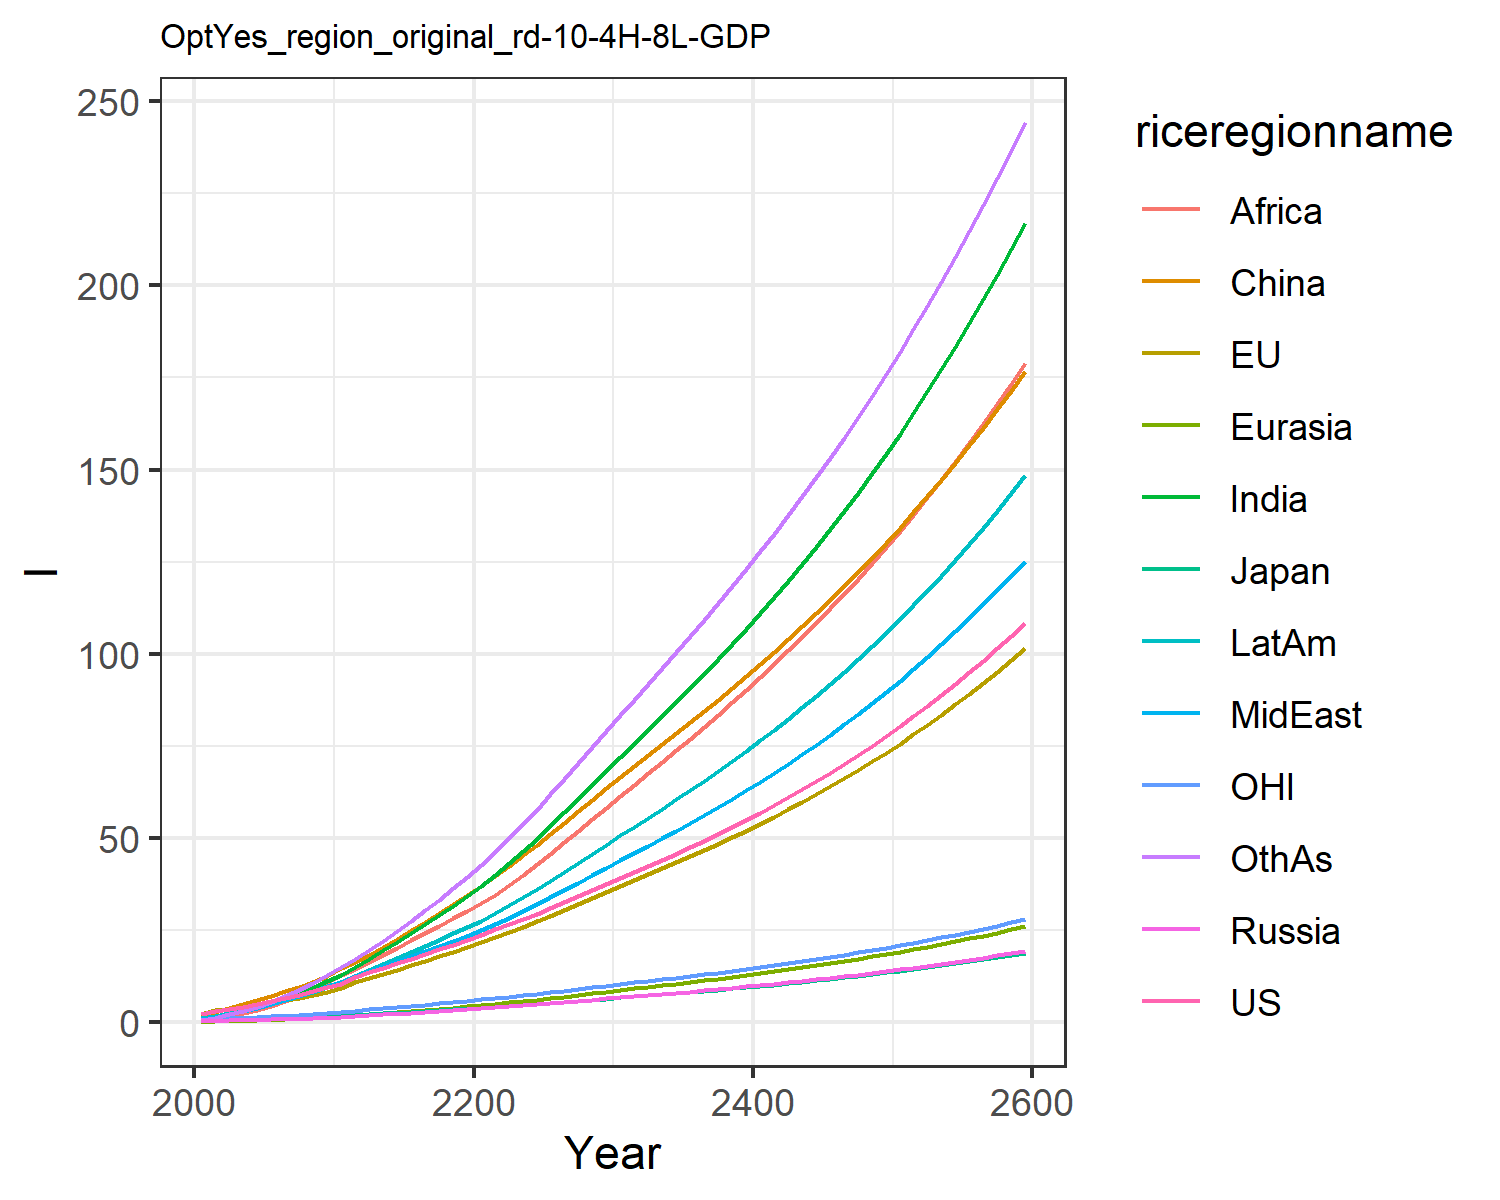

Data behind this chart, as committed beside it:
2.21109331783519, 2.2732884284431645, 0.5849422486926587, 0.3243390977104627, 0.15729447687874887, 1.9015110295214361, 0.716230471388051, 0.89136266971535, 0.38579420113141505, 1.0729138043157638, 0.7173391100598827, 0.6293116424181934
3.129, 3.243, 0.7893, 0.4233, 0.2466, 2.695, 1.231, 1.436, 0.7431, 1.69, 1.017, 1.163
3.545, 3.529, 0.7908, 0.5316, 0.3697, 3.922, 2.225, 2.223, 1.585, 2.522, 1.118, 2.165
4.206, 4.114, 0.8249, 0.6248, 0.4799, 4.975, 3.164, 3.047, 2.477, 3.321, 1.294, 3.179
4.919, 4.733, 0.9213, 0.7231, 0.597, 6.039, 4.148, 3.904, 3.446, 4.147, 1.47, 4.287
5.671, 5.373, 1.035, 0.8225, 0.7242, 7.205, 5.224, 4.851, 4.52, 5.049, 1.646, 5.537
6.493, 6.04, 1.139, 0.9172, 0.8587, 8.4, 6.454, 5.946, 5.846, 6.035, 1.829, 7.013
7.412, 6.729, 1.243, 1.01, 1.002, 9.636, 7.833, 7.192, 7.424, 7.106, 2.016, 8.716
8.428, 7.44, 1.349, 1.107, 1.153, 10.89, 9.374, 8.609, 9.287, 8.27, 2.207, 10.67
9.496, 8.351, 1.504, 1.257, 1.346, 12.52, 11.08, 9.896, 11.05, 9.546, 2.461, 12.75
10.5, 9.392, 1.688, 1.449, 1.576, 14.71, 12.97, 10.96, 12.72, 10.87, 2.764, 15.13
12.26, 10.83, 1.971, 1.705, 1.863, 16.34, 15.12, 12.66, 14.48, 12.7, 3.177, 17.13
13.52, 11.99, 2.185, 1.922, 2.133, 18.35, 17.28, 14.02, 16.37, 14.26, 3.504, 19.55
14.75, 13.14, 2.395, 2.141, 2.414, 20.45, 19.51, 15.38, 18.3, 15.85, 3.827, 22.1
15.98, 14.3, 2.606, 2.365, 2.704, 22.65, 21.81, 16.74, 20.28, 17.46, 4.151, 24.75
17.21, 15.48, 2.82, 2.595, 3.005, 24.92, 24.17, 18.1, 22.27, 19.1, 4.478, 27.5
18.47, 16.68, 3.037, 2.833, 3.314, 27.25, 26.6, 19.46, 24.26, 20.75, 4.811, 30.38
19.76, 17.9, 3.259, 3.079, 3.633, 29.63, 29.09, 20.82, 26.25, 22.42, 5.151, 33.33
21.08, 19.15, 3.486, 3.332, 3.96, 32.06, 31.62, 22.18, 28.22, 24.1, 5.497, 36.32
22.44, 20.42, 3.718, 3.594, 4.294, 34.53, 34.17, 23.54, 30.18, 25.8, 5.851, 39.34
23.81, 21.73, 3.956, 3.858, 4.643, 37.09, 36.93, 25.02, 32.29, 27.62, 6.213, 42.6
25.19, 23.09, 4.203, 4.123, 5.009, 39.78, 39.99, 26.68, 34.6, 29.63, 6.586, 46.18
26.59, 24.48, 4.456, 4.392, 5.386, 42.52, 43.17, 28.4, 37.23, 31.72, 6.967, 49.91
28.03, 25.91, 4.715, 4.667, 5.773, 45.33, 46.47, 30.17, 39.99, 33.88, 7.358, 53.75
29.5, 27.38, 4.981, 4.948, 6.169, 48.2, 49.85, 31.99, 42.84, 36.1, 7.758, 57.69
31.04, 28.92, 5.264, 5.243, 6.581, 51.18, 53.39, 33.91, 45.81, 38.43, 8.18, 61.84
32.62, 30.49, 5.55, 5.542, 7.001, 54.2, 57, 35.86, 48.84, 40.81, 8.609, 66.05
34.22, 32.09, 5.843, 5.847, 7.429, 57.27, 60.67, 37.84, 51.92, 43.23, 9.045, 70.31
35.85, 33.72, 6.141, 6.159, 7.866, 60.38, 64.4, 39.86, 55.06, 45.7, 9.49, 74.64
37.53, 35.39, 6.448, 6.477, 8.312, 63.56, 68.21, 41.91, 58.26, 48.23, 9.945, 79.04
39.19, 37.03, 6.748, 6.791, 8.753, 66.63, 71.97, 43.94, 61.42, 50.72, 10.39, 83.37
40.81, 38.59, 7.037, 7.095, 9.182, 69.57, 75.65, 45.93, 64.48, 53.12, 10.82, 87.59
42.44, 40.17, 7.328, 7.402, 9.614, 72.49, 79.34, 47.92, 67.56, 55.54, 11.25, 91.82
44.1, 41.77, 7.623, 7.713, 10.05, 75.43, 83.07, 49.95, 70.67, 57.98, 11.68, 96.09
45.8, 43.39, 7.924, 8.029, 10.49, 78.4, 86.85, 52.01, 73.8, 60.47, 12.13, 100.4
47.54, 45.04, 8.231, 8.352, 10.94, 81.4, 90.69, 54.1, 76.98, 63, 12.58, 104.8
49.32, 46.73, 8.546, 8.681, 11.4, 84.45, 94.6, 56.25, 80.22, 65.58, 13.04, 109.2
51.15, 48.46, 8.868, 9.019, 11.87, 87.55, 98.58, 58.44, 83.5, 68.22, 13.51, 113.7
53.02, 50.23, 9.199, 9.365, 12.35, 90.7, 102.6, 60.68, 86.85, 70.91, 14, 118.3
54.95, 52.05, 9.539, 9.72, 12.84, 93.91, 106.8, 62.97, 90.25, 73.68, 14.49, 123
56.93, 53.91, 9.887, 10.08, 13.35, 97.19, 111, 65.33, 93.73, 76.5, 15, 127.8
58.97, 55.83, 10.25, 10.46, 13.86, 100.5, 115.4, 67.74, 97.28, 79.41, 15.52, 132.6
61.07, 57.79, 10.61, 10.84, 14.39, 103.9, 119.8, 70.22, 100.9, 82.38, 16.06, 137.6
63.23, 59.81, 10.99, 11.24, 14.93, 107.4, 124.4, 72.76, 104.6, 85.44, 16.61, 142.7
65.45, 61.88, 11.38, 11.64, 15.48, 111, 129, 75.38, 108.4, 88.58, 17.18, 147.9
67.74, 64.01, 11.79, 12.06, 16.05, 114.6, 133.8, 78.06, 112.3, 91.8, 17.76, 153.2
70.1, 66.2, 12.2, 12.49, 16.64, 118.4, 138.7, 80.83, 116.3, 95.12, 18.36, 158.7
72.54, 68.46, 12.63, 12.93, 17.24, 122.2, 143.8, 83.67, 120.4, 98.53, 18.98, 164.3
75.04, 70.78, 13.07, 13.39, 17.86, 126.1, 148.9, 86.59, 124.6, 102, 19.61, 170
77.63, 73.17, 13.52, 13.86, 18.5, 130.1, 154.3, 89.61, 128.9, 105.7, 20.26, 175.9
80.3, 75.64, 13.99, 14.34, 19.16, 134.3, 159.8, 92.71, 133.3, 109.4, 20.93, 181.9
83.05, 78.17, 14.47, 14.84, 19.84, 138.5, 165.4, 95.9, 137.8, 113.2, 21.63, 188.1
85.89, 80.78, 14.97, 15.36, 20.53, 142.8, 171.2, 99.19, 142.5, 117.2, 22.34, 194.5
88.81, 83.47, 15.48, 15.89, 21.25, 147.3, 177.2, 102.6, 147.3, 121.2, 23.07, 201
91.83, 86.25, 16.01, 16.43, 21.99, 151.9, 183.3, 106.1, 152.2, 125.4, 23.83, 207.7
94.95, 89.11, 16.56, 17, 22.75, 156.6, 189.7, 109.7, 157.2, 129.8, 24.61, 214.6
98.17, 92.05, 17.12, 17.58, 23.54, 161.4, 196.2, 113.4, 162.5, 134.2, 25.41, 221.7
101.5, 95.09, 17.7, 18.18, 24.35, 166.4, 202.9, 117.2, 167.8, 138.9, 26.24, 229
104.9, 98.22, 18.3, 18.8, 25.19, 171.5, 209.9, 121.2, 173.4, 143.6, 27.09, 236.5
108.5, 101.5, 18.92, 19.44, 26.05, 176.7, 217, 125.3, 179, 148.5, 27.97, 244.3
